Run: headless pygame with SDL's dummy video driver; simulated clock (each Clock.tick advances the game by its frame time, no real sleeping); random seed 0; keys injected as events and as key.get_pressed() state; no mouse input.
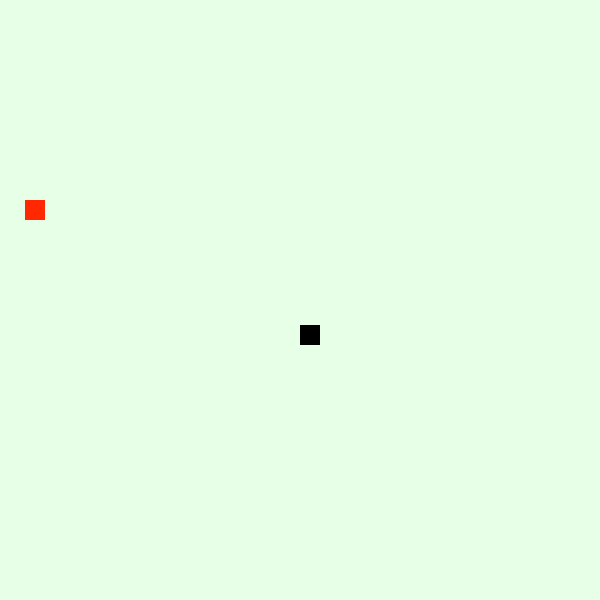
Frame 1 of 4 · flips 1–60 · no input
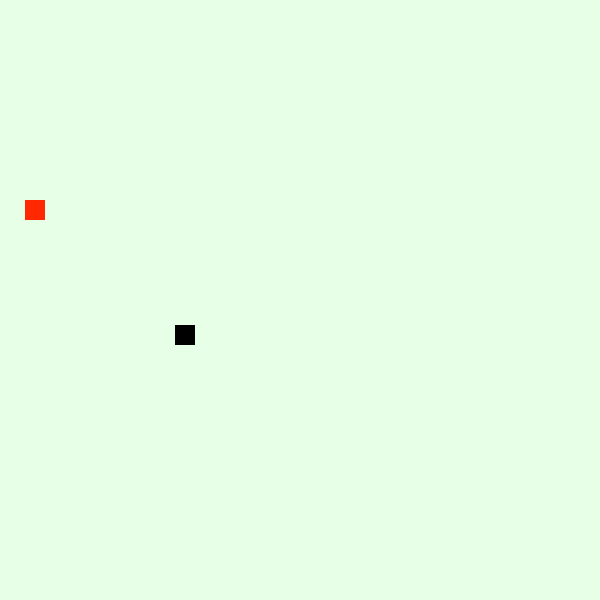
Frame 2 of 4 · flips 61–180 · tapped SPACE, RETURN · held RIGHT (→), D
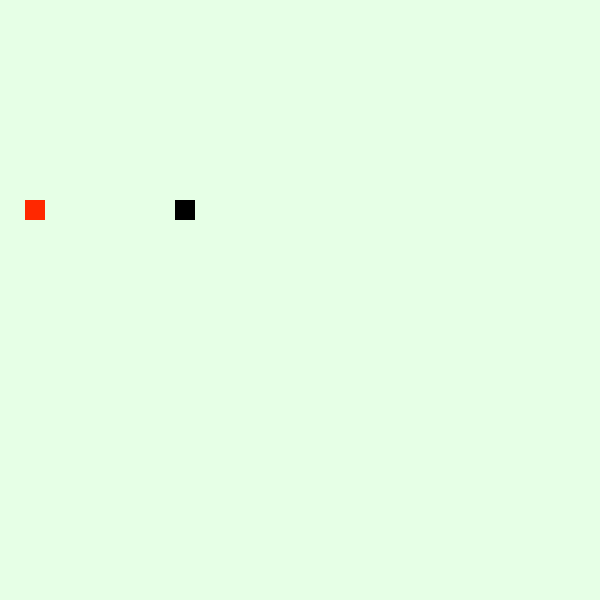
Frame 3 of 4 · flips 181–300 · held DOWN (↓), S
Frame 4 of 4 · flips 301–420 · held LEFT (←), A, UP (↑), W · screen same as frame 2, image omitted

The pygame program that drew these frames:

#!/usr/bin/python3
import pygame
import random

K = (0, 0, 0)
BG = (230, 255, 230)
SNAKE = (127, 96, 51)
APPLE = (255, 40, 0)

FELD_H = 600
FELD_B = 600
QUADRAT_S_L = 20

class Kaestchen(pygame.sprite.Sprite):
    def __init__(self, color, width, height):
        super().__init__()

        self.image = pygame.Surface([width, height])
        self.image.fill(color)
        self.rect = self.image.get_rect()
        self.change_x = 0
        self.change_y = 0

    def update(self):
        if self.rect.x + QUADRAT_S_L > FELD_B:
            self.rect.x = 0
        elif self.rect.x < 0:
            self.rect.x = FELD_B - QUADRAT_S_L - 5
        elif self.rect.y + QUADRAT_S_L > FELD_B:
            self.rect.y = 0
        elif self.rect.y < 0:
            self.rect.y = FELD_H - QUADRAT_S_L - 5
        else:
            self.rect.x += self.change_x
            self.rect.y += self.change_y

    def changeSpeed(self, x, y):
        self.change_x = x
        self.change_y = y

pygame.init()
feld = pygame.display.set_mode ([FELD_B, FELD_H])
clock = pygame.time.Clock()
snake = []
allKaestchen = pygame.sprite.Group()

kaestchen = Kaestchen(K, QUADRAT_S_L, QUADRAT_S_L)
kaestchen.rect.x = random.randrange(int(FELD_B/25))*25
kaestchen.rect.y = random.randrange(int(FELD_H/25))*25

snake.append(kaestchen)
allKaestchen.add(kaestchen)

apfel = Kaestchen(APPLE, QUADRAT_S_L, QUADRAT_S_L)
apfel.rect.x = random.randrange(int(FELD_B/25))*25
apfel.rect.y = random.randrange(int(FELD_H/25))*25
allKaestchen.add(apfel)

stop = False

while not stop:
    for event in pygame.event.get():
        if event.type == pygame.QUIT:
            stop = True
        elif event.type == pygame.KEYDOWN:
            if event.key == pygame.K_UP and snake[0].change_y != 25:
                snake[0].changeSpeed(0, -25)
            elif event.key == pygame.K_DOWN and snake[0].change_y != -25:
                snake[0].changeSpeed(0, 25)
            elif event.key == pygame.K_LEFT and snake[0].change_x != 25:
                snake[0].changeSpeed(-25, 0)
            elif event.key == pygame.K_RIGHT and snake[0].change_x !=-25:
                snake[0].changeSpeed(25, 0)

    hit_Kaestchen = pygame.sprite.spritecollide(snake[0], snake, False)
    if hit_Kaestchen and len(hit_Kaestchen) > 1:
        for element in snake:
            if element != snake[0]:
                allKaestchen.remove(element)
        snake = snake[:1]


    hit_Kaestchen = pygame.sprite.spritecollide(snake[0], [apfel], False)
    newKaestchen = None

    if hit_Kaestchen:
        newKaestchen = Kaestchen(K, QUADRAT_S_L, QUADRAT_S_L)
        newKaestchen.rect.x = snake[-1].rect.x
        newKaestchen.rect.y = snake[-1].rect.y

        snake.append(newKaestchen)
        allKaestchen.add(newKaestchen)

        while True:
            apfel.rect.x = random.randrange(int(FELD_B/25))*25
            apfel.rect.y = random.randrange(int(FELD_H/25))*25
            hit_Kaestchen = pygame.sprite.spritecollide(apfel, snake, False)

            if not hit_Kaestchen:
                break

    for index in range(len(snake) - 1, 0 -1):
        snake[index].rect.x = snake[index - 1].rect.x
        snake[index].rect.y = snake[index - 1].rect.y

    feld.fill(BG)
    snake[0].update()
    allKaestchen.draw(feld)

    pygame.display.flip()
    clock.tick(8)

pygame.quit()
